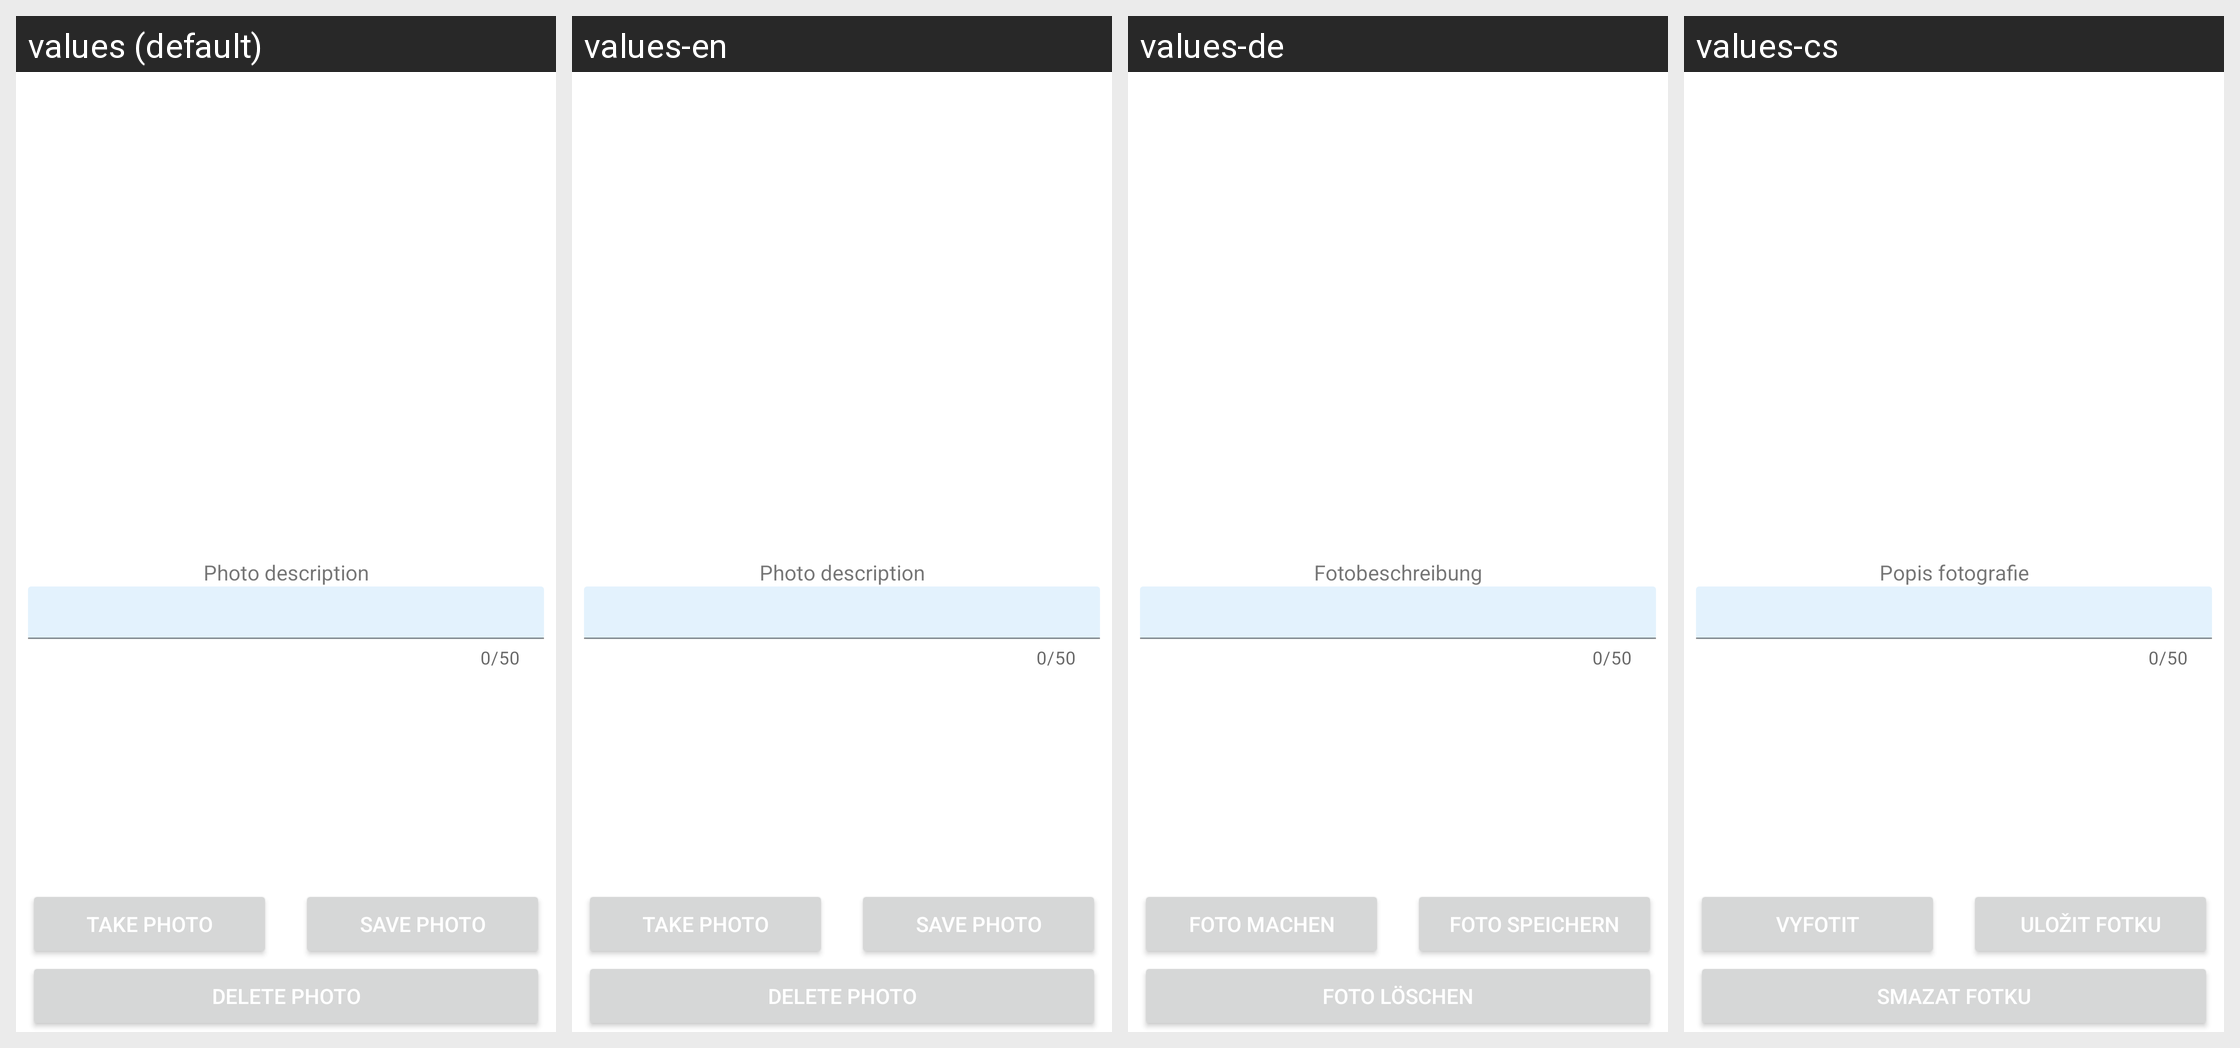

Translations of the strings shown on this Android screen, per locale in the grid:
Android screen res/layout/fragment_products_photo.xml rendered under 4 locales, left to right: values (default), values-en, values-de, values-cs. Device: Nexus 5 (rendered at 1080×1920; each locale shown at half size, 540×960, under a caption strip naming it); theme Theme.MyPantry.
Other locales in the repository, not shown: values-pl.
Strings drawn on this screen, with the default value and each locale's value (text and hints the layout hard-codes, and strings that could not be matched under every locale, appear in the picture but are not listed):

products_photo_photo_description
  values: Photo description
  values-en: Photo description
  values-de: Fotobeschreibung
  values-cs: Popis fotografie

button_take_photo
  values: Take photo
  values-en: Take photo
  values-de: Foto machen
  values-cs: Vyfotit

button_save_photo
  values: Save photo
  values-en: Save photo
  values-de: Foto speichern
  values-cs: Uložit fotku

button_delete_photo
  values: Delete photo
  values-en: Delete photo
  values-de: Foto löschen
  values-cs: Smazat fotku
